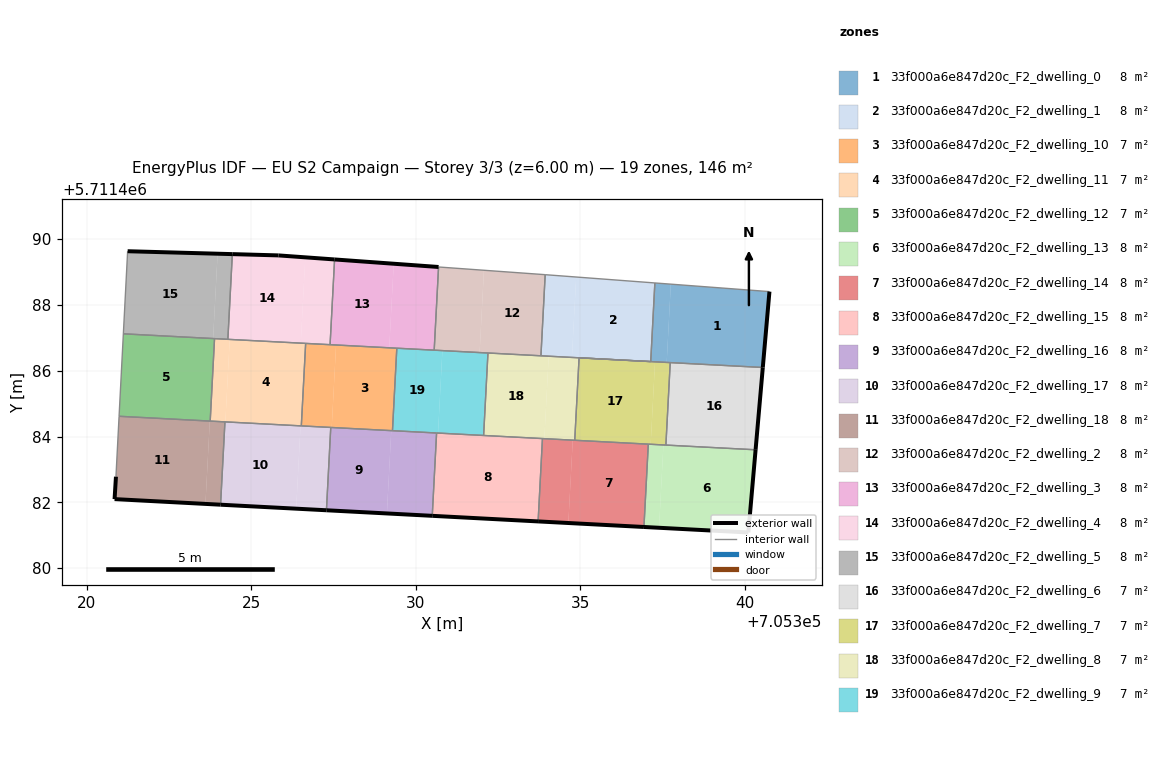
=== STOREY PLAN SPEC (per zone: floor XY polygon, exterior-wall plan segments, windows/doors) ===
zone 1: 33f000a6e847d20c_F2_dwelling_0  (8.1 m²)
  floor: (705340.55, 5711486.10) (705340.75, 5711488.41) (705337.76, 5711488.63) (705337.63, 5711486.25)
  floor: (705337.63, 5711486.25) (705337.76, 5711488.63) (705337.27, 5711488.67) (705337.15, 5711486.28) (705336.30, 5711486.32)
  exterior wall: (705340.75, 5711488.41) – (705340.55, 5711486.10)  [2.3 m]
  interior walls: 5
zone 2: 33f000a6e847d20c_F2_dwelling_1  (8.1 m²)
  floor: (705337.15, 5711486.28) (705337.27, 5711488.67) (705334.88, 5711488.85) (705334.75, 5711486.41)
  floor: (705334.75, 5711486.41) (705334.88, 5711488.85) (705333.94, 5711488.92) (705333.81, 5711486.45)
  interior walls: 5
zone 3: 33f000a6e847d20c_F2_dwelling_10  (7.0 m²)
  floor: (705327.45, 5711484.28) (705327.58, 5711486.78) (705326.66, 5711486.83) (705326.53, 5711484.32)
  floor: (705329.30, 5711484.18) (705329.43, 5711486.68) (705326.66, 5711486.83) (705327.58, 5711486.78) (705327.45, 5711484.28) (705326.53, 5711484.32)
  interior walls: 6
zone 4: 33f000a6e847d20c_F2_dwelling_11  (7.0 m²)
  floor: (705326.53, 5711484.32) (705326.66, 5711486.83) (705324.35, 5711486.95) (705324.22, 5711484.45)
  floor: (705324.22, 5711484.45) (705324.35, 5711486.95) (705323.89, 5711486.98) (705323.76, 5711484.47)
  interior walls: 6
zone 5: 33f000a6e847d20c_F2_dwelling_12  (7.0 m²)
  floor: (705323.76, 5711484.47) (705323.89, 5711486.98) (705321.12, 5711487.12) (705320.99, 5711484.62)
  interior walls: 4
zone 6: 33f000a6e847d20c_F2_dwelling_13  (8.1 m²)
  floor: (705340.11, 5711481.08) (705340.33, 5711483.60) (705337.53, 5711483.74) (705337.40, 5711481.23)
  floor: (705337.40, 5711481.23) (705337.53, 5711483.74) (705337.07, 5711483.77) (705336.94, 5711481.25)
  exterior wall: (705340.33, 5711483.60) – (705340.11, 5711481.08)  [2.5 m]
  exterior wall: (705340.11, 5711481.08) – (705336.94, 5711481.25)  [3.2 m]
  interior walls: 3
zone 7: 33f000a6e847d20c_F2_dwelling_14  (8.1 m²)
  floor: (705336.94, 5711481.25) (705337.07, 5711483.77) (705334.78, 5711483.89) (705334.64, 5711481.37)
  floor: (705334.64, 5711481.37) (705334.78, 5711483.89) (705333.86, 5711483.94) (705333.72, 5711481.42)
  exterior wall: (705336.94, 5711481.25) – (705333.72, 5711481.42)  [3.2 m]
  interior walls: 4
zone 8: 33f000a6e847d20c_F2_dwelling_15  (8.1 m²)
  floor: (705333.72, 5711481.42) (705333.86, 5711483.94) (705330.64, 5711484.11) (705330.51, 5711481.59)
  exterior wall: (705333.72, 5711481.42) – (705330.51, 5711481.59)  [3.2 m]
  interior walls: 4
zone 9: 33f000a6e847d20c_F2_dwelling_16  (8.1 m²)
  floor: (705329.13, 5711481.66) (705329.26, 5711484.18) (705327.42, 5711484.28) (705327.29, 5711481.76)
  floor: (705330.51, 5711481.59) (705330.64, 5711484.11) (705329.26, 5711484.18) (705329.13, 5711481.66)
  exterior wall: (705330.51, 5711481.59) – (705327.29, 5711481.76)  [3.2 m]
  interior walls: 4
zone 10: 33f000a6e847d20c_F2_dwelling_17  (8.1 m²)
  floor: (705326.37, 5711481.81) (705326.50, 5711484.33) (705324.21, 5711484.45) (705324.07, 5711481.93)
  floor: (705327.29, 5711481.76) (705327.42, 5711484.28) (705326.50, 5711484.33) (705326.37, 5711481.81)
  exterior wall: (705327.29, 5711481.76) – (705324.07, 5711481.93)  [3.2 m]
  interior walls: 4
zone 11: 33f000a6e847d20c_F2_dwelling_18  (8.1 m²)
  floor: (705324.07, 5711481.93) (705324.21, 5711484.45) (705323.75, 5711484.47) (705323.61, 5711481.95)
  floor: (705323.61, 5711481.95) (705323.75, 5711484.47) (705320.99, 5711484.62) (705320.90, 5711482.78) (705320.85, 5711482.10)
  exterior wall: (705324.07, 5711481.93) – (705320.85, 5711482.10)  [3.2 m]
  exterior wall: (705320.85, 5711482.10) – (705320.90, 5711482.78)  [0.7 m]
  interior walls: 4
zone 12: 33f000a6e847d20c_F2_dwelling_2  (8.1 m²)
  floor: (705333.81, 5711486.45) (705333.93, 5711488.92) (705332.08, 5711489.05) (705331.95, 5711486.55)
  floor: (705331.95, 5711486.55) (705332.08, 5711489.05) (705330.70, 5711489.15) (705330.57, 5711486.62)
  interior walls: 6
zone 13: 33f000a6e847d20c_F2_dwelling_3  (8.1 m²)
  floor: (705330.57, 5711486.62) (705330.70, 5711489.15) (705329.34, 5711489.25) (705329.20, 5711486.70)
  floor: (705329.20, 5711486.70) (705329.34, 5711489.25) (705327.54, 5711489.38) (705327.40, 5711486.79)
  exterior wall: (705327.54, 5711489.38) – (705330.70, 5711489.15)  [3.2 m]
  interior walls: 4
zone 14: 33f000a6e847d20c_F2_dwelling_4  (8.1 m²)
  floor: (705326.51, 5711486.84) (705326.65, 5711489.45) (705325.83, 5711489.50) (705324.43, 5711489.54) (705324.30, 5711486.96)
  floor: (705327.40, 5711486.79) (705327.54, 5711489.38) (705326.65, 5711489.45) (705326.51, 5711486.84)
  exterior wall: (705324.43, 5711489.54) – (705325.83, 5711489.50)  [1.4 m]
  exterior wall: (705325.83, 5711489.50) – (705327.54, 5711489.38)  [1.7 m]
  interior walls: 4
zone 15: 33f000a6e847d20c_F2_dwelling_5  (8.1 m²)
  floor: (705324.30, 5711486.96) (705324.43, 5711489.54) (705323.98, 5711489.56) (705323.85, 5711486.98)
  floor: (705323.85, 5711486.98) (705323.98, 5711489.56) (705321.25, 5711489.63) (705321.12, 5711487.12)
  exterior wall: (705321.25, 5711489.63) – (705324.43, 5711489.54)  [3.2 m]
  interior walls: 4
zone 16: 33f000a6e847d20c_F2_dwelling_6  (7.0 m²)
  floor: (705340.33, 5711483.60) (705340.55, 5711486.10) (705337.74, 5711486.25) (705337.61, 5711483.74)
  exterior wall: (705340.55, 5711486.10) – (705340.33, 5711483.60)  [2.5 m]
  interior walls: 3
zone 17: 33f000a6e847d20c_F2_dwelling_7  (7.0 m²)
  floor: (705337.15, 5711483.77) (705337.28, 5711486.27) (705334.97, 5711486.39) (705334.84, 5711483.89)
  floor: (705337.61, 5711483.74) (705337.74, 5711486.25) (705337.28, 5711486.27) (705337.15, 5711483.77)
  interior walls: 5
zone 18: 33f000a6e847d20c_F2_dwelling_8  (7.0 m²)
  floor: (705333.91, 5711483.94) (705334.05, 5711486.44) (705332.20, 5711486.54) (705332.07, 5711484.03)
  floor: (705334.84, 5711483.89) (705334.97, 5711486.39) (705334.05, 5711486.44) (705333.91, 5711483.94)
  interior walls: 6
zone 19: 33f000a6e847d20c_F2_dwelling_9  (7.0 m²)
  floor: (705331.28, 5711484.07) (705330.68, 5711484.11) (705330.81, 5711486.61) (705329.43, 5711486.68) (705329.30, 5711484.18)
  floor: (705332.07, 5711484.03) (705332.20, 5711486.54) (705330.81, 5711486.61) (705330.68, 5711484.11)
  interior walls: 6

=== DERIVED (storey summary) ===
Building: EU S2 Campaign
Storey: 3 of 3  (floor level z = 6.00 m)
Storey gross floor area: 146.1 m²
Zones on this storey: 19
  - 33f000a6e847d20c_F2_dwelling_0: floor 8.1 m²; exterior wall 2.3 m (6.9 m²); WWR 0.0%
  - 33f000a6e847d20c_F2_dwelling_1: floor 8.1 m²
  - 33f000a6e847d20c_F2_dwelling_10: floor 7.0 m²
  - 33f000a6e847d20c_F2_dwelling_11: floor 7.0 m²
  - 33f000a6e847d20c_F2_dwelling_12: floor 7.0 m²
  - 33f000a6e847d20c_F2_dwelling_13: floor 8.1 m²; exterior wall 5.7 m (17.1 m²); WWR 0.0%
  - 33f000a6e847d20c_F2_dwelling_14: floor 8.1 m²; exterior wall 3.2 m (9.7 m²); WWR 0.0%
  - 33f000a6e847d20c_F2_dwelling_15: floor 8.1 m²; exterior wall 3.2 m (9.7 m²); WWR 0.0%
  - 33f000a6e847d20c_F2_dwelling_16: floor 8.1 m²; exterior wall 3.2 m (9.7 m²); WWR 0.0%
  - 33f000a6e847d20c_F2_dwelling_17: floor 8.1 m²; exterior wall 3.2 m (9.7 m²); WWR 0.0%
  - 33f000a6e847d20c_F2_dwelling_18: floor 8.1 m²; exterior wall 3.9 m (11.7 m²); WWR 0.0%
  - 33f000a6e847d20c_F2_dwelling_2: floor 8.1 m²
  - 33f000a6e847d20c_F2_dwelling_3: floor 8.1 m²; exterior wall 3.2 m (9.5 m²); WWR 0.0%
  - 33f000a6e847d20c_F2_dwelling_4: floor 8.1 m²; exterior wall 3.1 m (9.3 m²); WWR 0.0%
  - 33f000a6e847d20c_F2_dwelling_5: floor 8.1 m²; exterior wall 3.2 m (9.5 m²); WWR 0.0%
  - 33f000a6e847d20c_F2_dwelling_6: floor 7.0 m²; exterior wall 2.5 m (7.5 m²); WWR 0.0%
  - 33f000a6e847d20c_F2_dwelling_7: floor 7.0 m²
  - 33f000a6e847d20c_F2_dwelling_8: floor 7.0 m²
  - 33f000a6e847d20c_F2_dwelling_9: floor 7.0 m²
Zone adjacency (shared interzone walls):
  - 33f000a6e847d20c_F2_dwelling_0 ↔ 33f000a6e847d20c_F2_dwelling_1
  - 33f000a6e847d20c_F2_dwelling_0 ↔ 33f000a6e847d20c_F2_dwelling_6
  - 33f000a6e847d20c_F2_dwelling_0 ↔ 33f000a6e847d20c_F2_dwelling_7
  - 33f000a6e847d20c_F2_dwelling_1 ↔ 33f000a6e847d20c_F2_dwelling_2
  - 33f000a6e847d20c_F2_dwelling_1 ↔ 33f000a6e847d20c_F2_dwelling_8
  - 33f000a6e847d20c_F2_dwelling_10 ↔ 33f000a6e847d20c_F2_dwelling_11
  - 33f000a6e847d20c_F2_dwelling_10 ↔ 33f000a6e847d20c_F2_dwelling_16
  - 33f000a6e847d20c_F2_dwelling_10 ↔ 33f000a6e847d20c_F2_dwelling_17
  - 33f000a6e847d20c_F2_dwelling_10 ↔ 33f000a6e847d20c_F2_dwelling_3
  - 33f000a6e847d20c_F2_dwelling_10 ↔ 33f000a6e847d20c_F2_dwelling_4
  - 33f000a6e847d20c_F2_dwelling_10 ↔ 33f000a6e847d20c_F2_dwelling_9
  - 33f000a6e847d20c_F2_dwelling_11 ↔ 33f000a6e847d20c_F2_dwelling_12
  - 33f000a6e847d20c_F2_dwelling_11 ↔ 33f000a6e847d20c_F2_dwelling_17
  - 33f000a6e847d20c_F2_dwelling_11 ↔ 33f000a6e847d20c_F2_dwelling_18
  - 33f000a6e847d20c_F2_dwelling_11 ↔ 33f000a6e847d20c_F2_dwelling_4
  - 33f000a6e847d20c_F2_dwelling_11 ↔ 33f000a6e847d20c_F2_dwelling_5
  - 33f000a6e847d20c_F2_dwelling_12 ↔ 33f000a6e847d20c_F2_dwelling_18
  - 33f000a6e847d20c_F2_dwelling_12 ↔ 33f000a6e847d20c_F2_dwelling_5
  - 33f000a6e847d20c_F2_dwelling_13 ↔ 33f000a6e847d20c_F2_dwelling_14
  - 33f000a6e847d20c_F2_dwelling_13 ↔ 33f000a6e847d20c_F2_dwelling_6
  - 33f000a6e847d20c_F2_dwelling_13 ↔ 33f000a6e847d20c_F2_dwelling_7
  - 33f000a6e847d20c_F2_dwelling_14 ↔ 33f000a6e847d20c_F2_dwelling_15
  - 33f000a6e847d20c_F2_dwelling_14 ↔ 33f000a6e847d20c_F2_dwelling_7
  - 33f000a6e847d20c_F2_dwelling_14 ↔ 33f000a6e847d20c_F2_dwelling_8
  - 33f000a6e847d20c_F2_dwelling_15 ↔ 33f000a6e847d20c_F2_dwelling_16
  - 33f000a6e847d20c_F2_dwelling_15 ↔ 33f000a6e847d20c_F2_dwelling_8
  - 33f000a6e847d20c_F2_dwelling_15 ↔ 33f000a6e847d20c_F2_dwelling_9
  - 33f000a6e847d20c_F2_dwelling_16 ↔ 33f000a6e847d20c_F2_dwelling_17
  - 33f000a6e847d20c_F2_dwelling_16 ↔ 33f000a6e847d20c_F2_dwelling_9
  - 33f000a6e847d20c_F2_dwelling_17 ↔ 33f000a6e847d20c_F2_dwelling_18
  - 33f000a6e847d20c_F2_dwelling_2 ↔ 33f000a6e847d20c_F2_dwelling_3
  - 33f000a6e847d20c_F2_dwelling_2 ↔ 33f000a6e847d20c_F2_dwelling_8
  - 33f000a6e847d20c_F2_dwelling_2 ↔ 33f000a6e847d20c_F2_dwelling_9
  - 33f000a6e847d20c_F2_dwelling_3 ↔ 33f000a6e847d20c_F2_dwelling_4
  - 33f000a6e847d20c_F2_dwelling_3 ↔ 33f000a6e847d20c_F2_dwelling_9
  - 33f000a6e847d20c_F2_dwelling_4 ↔ 33f000a6e847d20c_F2_dwelling_5
  - 33f000a6e847d20c_F2_dwelling_6 ↔ 33f000a6e847d20c_F2_dwelling_7
  - 33f000a6e847d20c_F2_dwelling_7 ↔ 33f000a6e847d20c_F2_dwelling_8
  - 33f000a6e847d20c_F2_dwelling_8 ↔ 33f000a6e847d20c_F2_dwelling_9